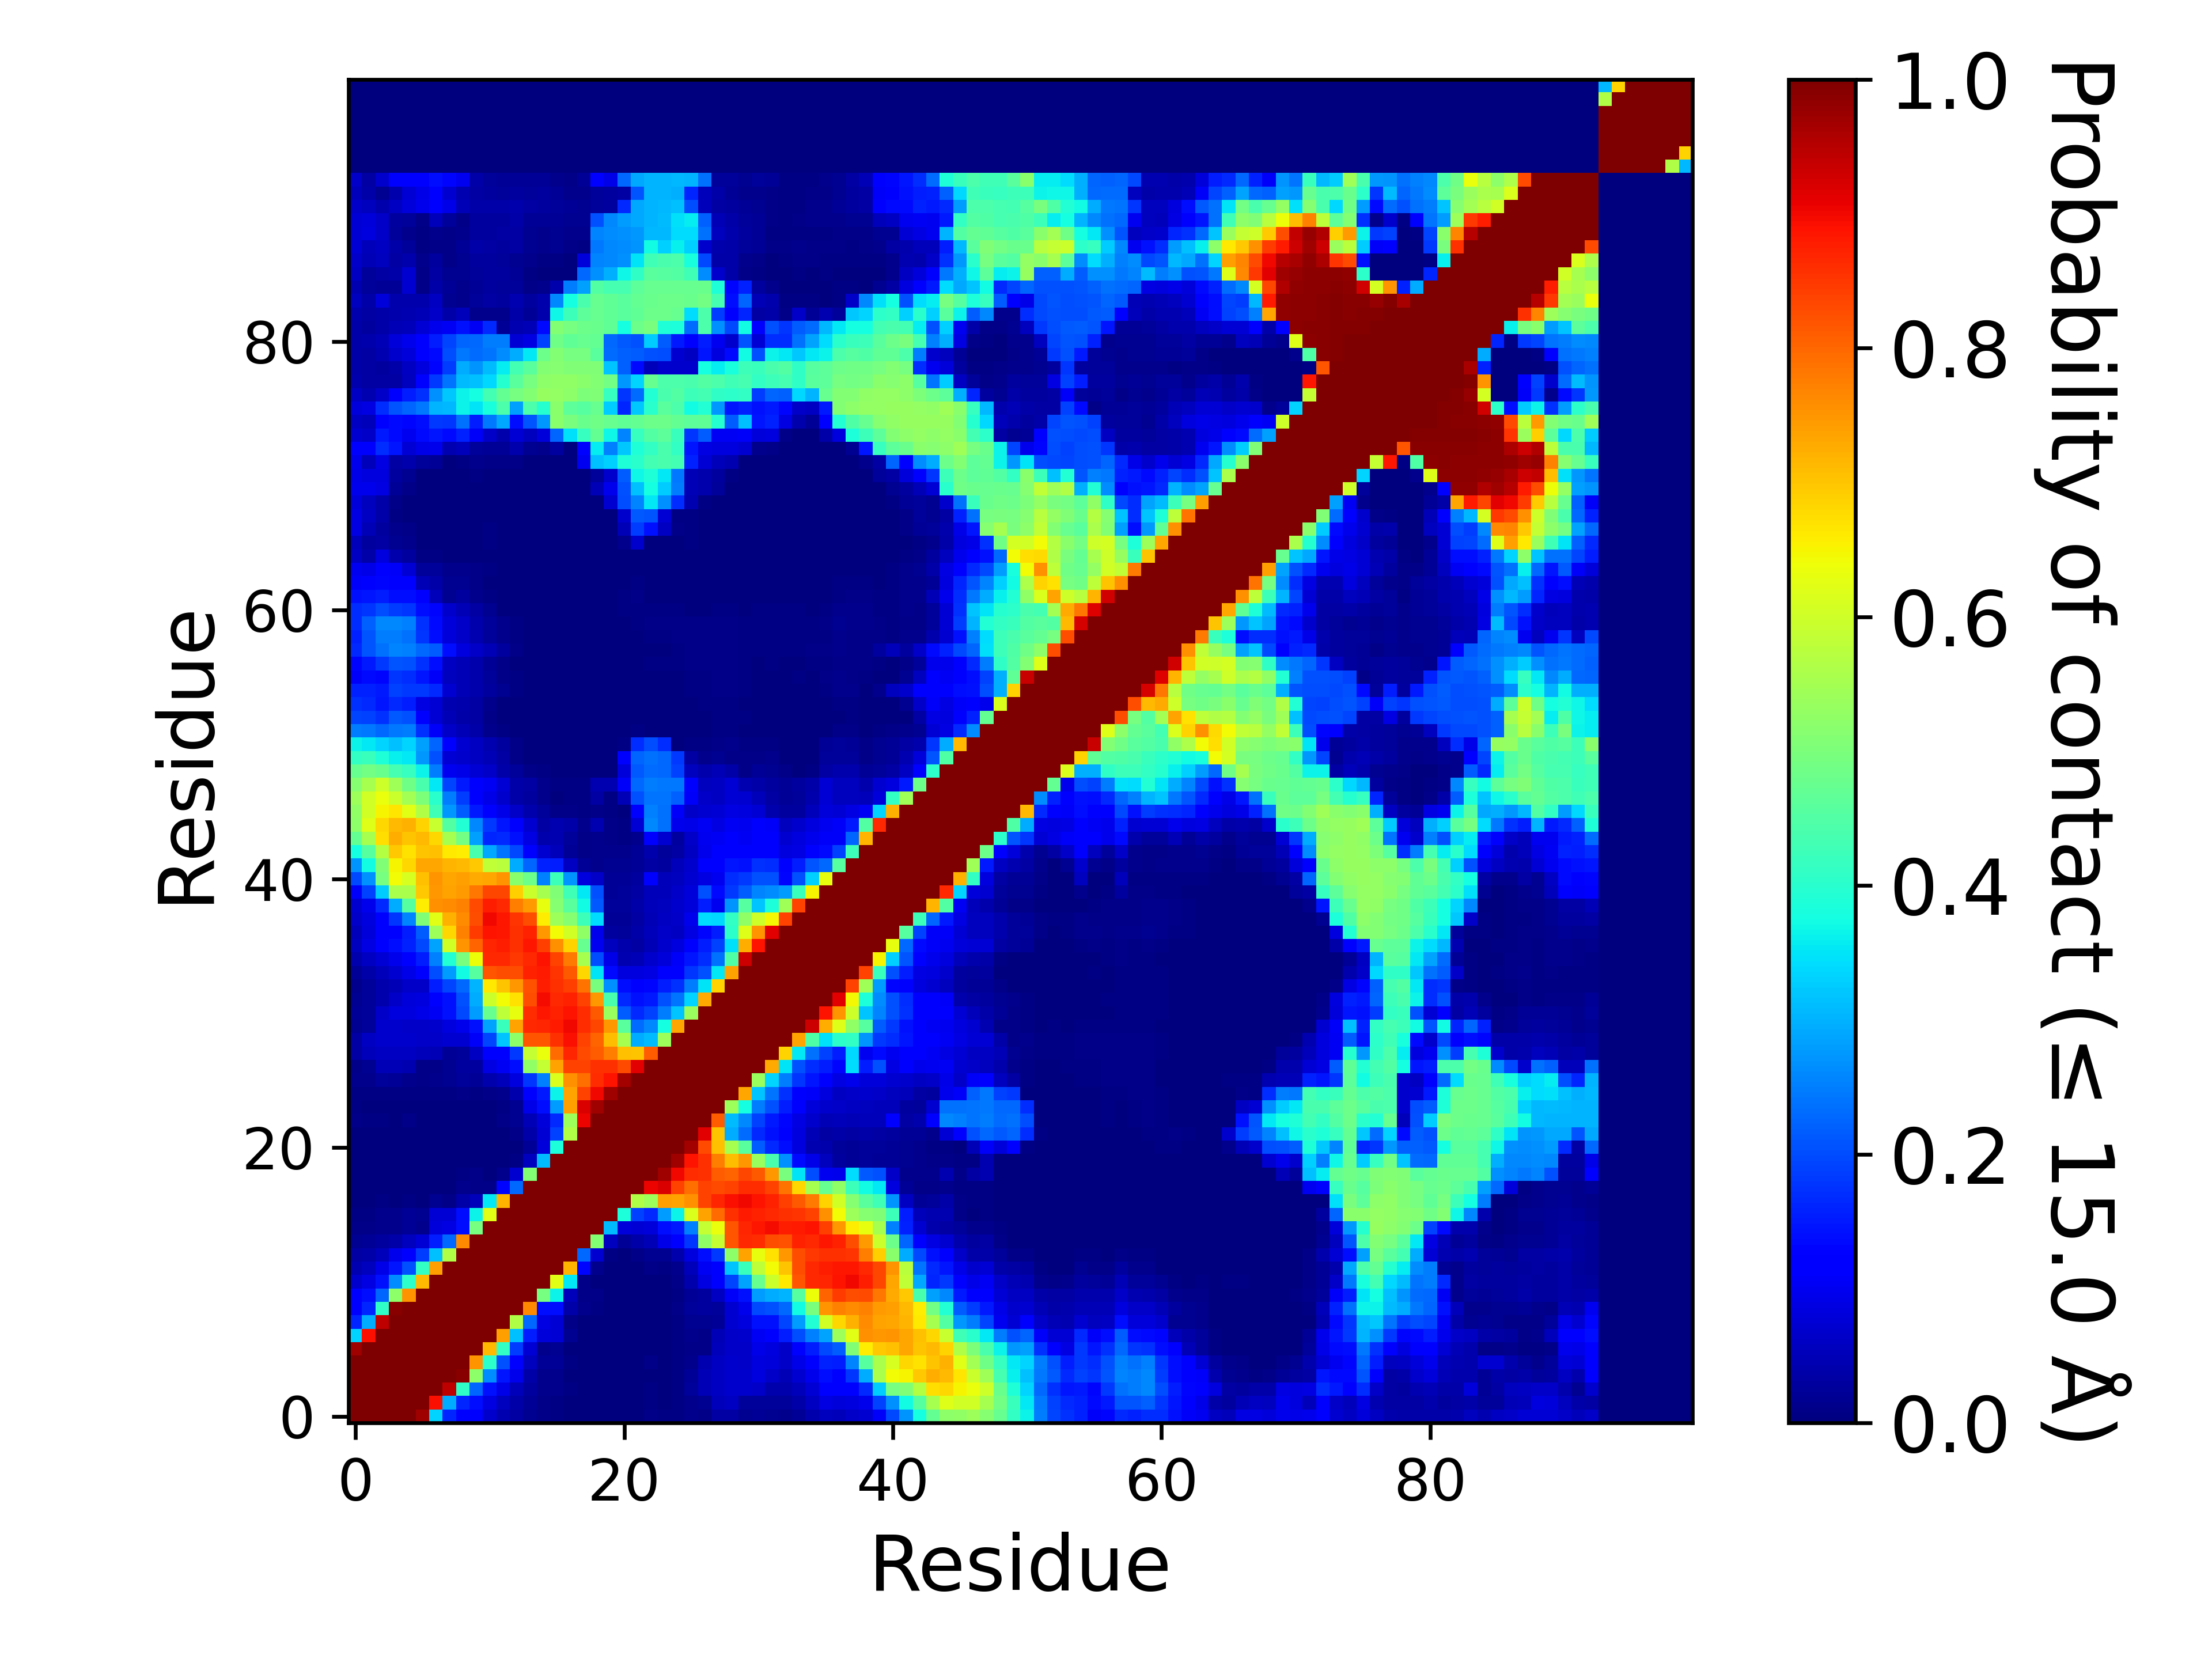

The data file committed next to this chart (first rows):
, 1, 2, 3, 4, 5, 6, 7, 8, 9, 10, 11, 12, 13, 14, 15, 16, 17, 18, 19, 20, 21, 22, 23
1, 1.0, 1.0, 1.0, 1.0, 1.0, 0.9721, 0.3333, 0.1635, 0.1189, 0.1149, 0.06971, 0.04667, 0.03195, 0.01718, 0.00921, 0.006645, 0.00374, 0.001995, 0.002715, 0.00195, 0.001395, 0.003385, 0.00823
2, 1.0, 1.0, 1.0, 1.0, 1.0, 1.0, 0.8915, 0.2962, 0.1608, 0.1376, 0.08641, 0.0563, 0.03869, 0.01969, 0.009745, 0.007495, 0.00261, 0.001175, 0.001005, 0.000845, 0.00029, 0.0006, 0.00504
3, 1.0, 1.0, 1.0, 1.0, 1.0, 1.0, 1.0, 0.9429, 0.4081, 0.2263, 0.1441, 0.09348, 0.05306, 0.03032, 0.01494, 0.0129, 0.00524, 0.00172, 0.00145, 0.000695, 0.000295, 0.000215, 0.004335
4, 1.0, 1.0, 1.0, 1.0, 1.0, 1.0, 1.0, 1.0, 0.9913, 0.521, 0.2656, 0.1451, 0.09516, 0.03631, 0.01537, 0.01458, 0.003495, 0.000725, 0.00017, 0.00016, 9.999950000249999e-06, 2.9999850000749997e-05, 0.00351
5, 1.0, 1.0, 1.0, 1.0, 1.0, 1.0, 1.0, 1.0, 1.0, 0.7522, 0.4041, 0.2069, 0.1239, 0.05799, 0.02079, 0.02165, 0.00661, 0.000415, 0.000685, 6.4999675001625e-05, 0.0, 0.000115, 0.00847
6, 0.9721, 1.0, 1.0, 1.0, 1.0, 1.0, 1.0, 1.0, 1.0, 1.0, 0.7112, 0.413, 0.1871, 0.07471, 0.01463, 0.01815, 0.002785, 9.999950000249999e-05, 1.9999900000499998e-05, 4.9999750001249995e-06, 0.0, 0.0, 8.499957500212499e-05
7, 0.3333, 0.8915, 1.0, 1.0, 1.0, 1.0, 1.0, 1.0, 1.0, 1.0, 1.0, 0.7385, 0.3128, 0.1541, 0.08094, 0.07718, 0.01797, 0.000435, 8.999955000224999e-05, 1.4999925000374999e-05, 0.0, 0.0, 4.4999775001124996e-05
8, 0.1635, 0.2962, 0.9429, 1.0, 1.0, 1.0, 1.0, 1.0, 1.0, 1.0, 1.0, 1.0, 0.5655, 0.2274, 0.08855, 0.07439, 0.00842, 0.000365, 0.000115, 0.00018, 0.0, 1.4999925000374999e-05, 0.000365
9, 0.1189, 0.1608, 0.4081, 0.9913, 1.0, 1.0, 1.0, 1.0, 1.0, 1.0, 1.0, 1.0, 1.0, 0.7649, 0.1392, 0.1372, 0.03719, 0.01362, 0.00636, 0.002095, 5.9999700001499995e-05, 0.000125, 0.00085
10, 0.1149, 0.1376, 0.2263, 0.521, 0.7522, 1.0, 1.0, 1.0, 1.0, 1.0, 1.0, 1.0, 1.0, 1.0, 0.4947, 0.3659, 0.05408, 0.0108, 0.008745, 0.00253, 1.4999925000374999e-05, 0.00011, 0.001675
11, 0.06971, 0.08641, 0.1441, 0.2656, 0.4041, 0.7112, 1.0, 1.0, 1.0, 1.0, 1.0, 1.0, 1.0, 1.0, 1.0, 0.6229, 0.3521, 0.00975, 0.0028, 0.000395, 0.000255, 0.000765, 0.003795
12, 0.04667, 0.0563, 0.09348, 0.1451, 0.2069, 0.413, 0.7385, 1.0, 1.0, 1.0, 1.0, 1.0, 1.0, 1.0, 1.0, 1.0, 0.7179, 0.1309, 0.0133, 0.001185, 0.000315, 0.00266, 0.00805
13, 0.03195, 0.03869, 0.05306, 0.09516, 0.1239, 0.1871, 0.3128, 0.5655, 1.0, 1.0, 1.0, 1.0, 1.0, 1.0, 1.0, 1.0, 1.0, 0.2268, 0.07206, 0.006105, 0.003025, 0.0115, 0.01863
14, 0.01718, 0.01969, 0.03032, 0.03631, 0.05799, 0.07471, 0.1541, 0.2274, 0.7649, 1.0, 1.0, 1.0, 1.0, 1.0, 1.0, 1.0, 1.0, 1.0, 0.5112, 0.057, 0.02233, 0.03808, 0.04825
15, 0.00921, 0.009745, 0.01494, 0.01537, 0.02079, 0.01463, 0.08094, 0.08855, 0.1392, 0.4947, 1.0, 1.0, 1.0, 1.0, 1.0, 1.0, 1.0, 1.0, 1.0, 0.3123, 0.08028, 0.07705, 0.07914
16, 0.006645, 0.007495, 0.0129, 0.01458, 0.02165, 0.01815, 0.07718, 0.07439, 0.1372, 0.3659, 0.6229, 1.0, 1.0, 1.0, 1.0, 1.0, 1.0, 1.0, 1.0, 1.0, 0.3836, 0.1906, 0.1674
17, 0.00374, 0.00261, 0.00524, 0.003495, 0.00661, 0.002785, 0.01797, 0.00842, 0.03719, 0.05408, 0.3521, 0.7179, 1.0, 1.0, 1.0, 1.0, 1.0, 1.0, 1.0, 1.0, 1.0, 0.5657, 0.541
18, 0.001995, 0.001175, 0.00172, 0.000725, 0.000415, 9.999950000249999e-05, 0.000435, 0.000365, 0.01362, 0.0108, 0.00975, 0.1309, 0.2268, 1.0, 1.0, 1.0, 1.0, 1.0, 1.0, 1.0, 1.0, 1.0, 0.9028
19, 0.002715, 0.001005, 0.00145, 0.00017, 0.000685, 1.9999900000499998e-05, 8.999955000224999e-05, 0.000115, 0.00636, 0.008745, 0.0028, 0.0133, 0.07206, 0.5112, 1.0, 1.0, 1.0, 1.0, 1.0, 1.0, 1.0, 1.0, 1.0
20, 0.00195, 0.000845, 0.000695, 0.00016, 6.4999675001625e-05, 4.9999750001249995e-06, 1.4999925000374999e-05, 0.00018, 0.002095, 0.00253, 0.000395, 0.001185, 0.006105, 0.057, 0.3123, 1.0, 1.0, 1.0, 1.0, 1.0, 1.0, 1.0, 1.0
21, 0.001395, 0.00029, 0.000295, 9.999950000249999e-06, 0.0, 0.0, 0.0, 0.0, 5.9999700001499995e-05, 1.4999925000374999e-05, 0.000255, 0.000315, 0.003025, 0.02233, 0.08028, 0.3836, 1.0, 1.0, 1.0, 1.0, 1.0, 1.0, 1.0
22, 0.003385, 0.0006, 0.000215, 2.9999850000749997e-05, 0.000115, 0.0, 0.0, 1.4999925000374999e-05, 0.000125, 0.00011, 0.000765, 0.00266, 0.0115, 0.03808, 0.07705, 0.1906, 0.5657, 1.0, 1.0, 1.0, 1.0, 1.0, 1.0
23, 0.00823, 0.00504, 0.004335, 0.00351, 0.00847, 8.499957500212499e-05, 4.4999775001124996e-05, 0.000365, 0.00085, 0.001675, 0.003795, 0.00805, 0.01863, 0.04825, 0.07914, 0.1674, 0.541, 0.9028, 1.0, 1.0, 1.0, 1.0, 1.0
24, 0.005495, 0.00346, 0.00256, 0.00257, 0.002975, 0.000505, 0.00033, 0.001935, 0.003745, 0.00279, 0.003815, 0.00507, 0.01892, 0.09217, 0.1376, 0.2793, 0.7393, 0.919, 0.9699, 1.0, 1.0, 1.0, 1.0
25, 0.00777, 0.00531, 0.005385, 0.005215, 0.007005, 0.005185, 0.00629, 0.007265, 0.00856, 0.00695, 0.008625, 0.01183, 0.04269, 0.1277, 0.1516, 0.3671, 0.7345, 0.8389, 0.8988, 0.9703, 1.0, 1.0, 1.0
26, 0.01212, 0.01328, 0.02707, 0.01992, 0.01189, 0.008685, 0.01219, 0.016, 0.02533, 0.02209, 0.04231, 0.05443, 0.08553, 0.1759, 0.2529, 0.6159, 0.7548, 0.7918, 0.8604, 0.8896, 0.9663, 1.0, 1.0
27, 0.0108, 0.01726, 0.04982, 0.04732, 0.04449, 0.00997, 0.01168, 0.01693, 0.02832, 0.02916, 0.08731, 0.1045, 0.138, 0.5255, 0.5863, 0.7377, 0.8382, 0.8381, 0.8555, 0.8587, 0.831, 0.9121, 1.0
28, 0.03222, 0.05247, 0.06195, 0.0606, 0.0594, 0.05311, 0.04723, 0.0219, 0.02517, 0.05971, 0.1166, 0.1187, 0.1826, 0.5876, 0.6345, 0.7935, 0.8674, 0.8295, 0.8116, 0.7741, 0.7044, 0.6997, 0.8117
29, 0.03319, 0.06081, 0.06858, 0.07007, 0.06999, 0.06366, 0.06412, 0.07215, 0.07121, 0.1085, 0.1946, 0.3192, 0.5207, 0.8178, 0.8165, 0.8574, 0.8936, 0.8378, 0.8018, 0.7088, 0.551, 0.2954, 0.3116
30, 0.016, 0.02509, 0.0666, 0.06942, 0.06591, 0.06366, 0.06682, 0.08476, 0.09409, 0.1429, 0.2852, 0.4189, 0.7369, 0.8656, 0.8691, 0.882, 0.8991, 0.863, 0.8321, 0.7464, 0.46, 0.2331, 0.2585
31, 0.01973, 0.02684, 0.0631, 0.08348, 0.08546, 0.09365, 0.1053, 0.1415, 0.1992, 0.2774, 0.473, 0.5804, 0.6304, 0.8622, 0.8833, 0.8749, 0.8895, 0.863, 0.8147, 0.5381, 0.2153, 0.1678, 0.1879
32, 0.01915, 0.02503, 0.04232, 0.06599, 0.08127, 0.08271, 0.1206, 0.1428, 0.2047, 0.2935, 0.5938, 0.6409, 0.6701, 0.8268, 0.8952, 0.8666, 0.8732, 0.8382, 0.7479, 0.438, 0.1653, 0.1408, 0.1486
33, 0.01413, 0.02573, 0.04036, 0.04797, 0.06422, 0.06508, 0.1546, 0.1947, 0.229, 0.3014, 0.6625, 0.7001, 0.7468, 0.8228, 0.8778, 0.8565, 0.8437, 0.7858, 0.5, 0.2679, 0.1385, 0.1277, 0.1318
34, 0.02183, 0.03785, 0.05293, 0.07049, 0.09071, 0.1243, 0.2029, 0.2807, 0.3735, 0.4539, 0.818, 0.8264, 0.8275, 0.8742, 0.8804, 0.8529, 0.8149, 0.6821, 0.3483, 0.1336, 0.08232, 0.08538, 0.08767
35, 0.04267, 0.05916, 0.0747, 0.09502, 0.1204, 0.1558, 0.2508, 0.3931, 0.4969, 0.637, 0.8669, 0.8671, 0.8479, 0.8668, 0.888, 0.8394, 0.7809, 0.5547, 0.1999, 0.09067, 0.04633, 0.05, 0.06783
36, 0.05491, 0.08634, 0.1157, 0.1372, 0.1565, 0.1954, 0.2859, 0.6022, 0.75, 0.8045, 0.8691, 0.8769, 0.8578, 0.8835, 0.8434, 0.7545, 0.6862, 0.4738, 0.1006, 0.05691, 0.04043, 0.03499, 0.04987
37, 0.05209, 0.07905, 0.1133, 0.1243, 0.153, 0.2166, 0.5422, 0.6815, 0.7716, 0.8458, 0.8869, 0.8828, 0.859, 0.8715, 0.7477, 0.6408, 0.6026, 0.5258, 0.09503, 0.03013, 0.02444, 0.03543, 0.05185
38, 0.06468, 0.08417, 0.1161, 0.1767, 0.2544, 0.5077, 0.6232, 0.7224, 0.7589, 0.8255, 0.899, 0.8844, 0.8545, 0.826, 0.6571, 0.5412, 0.5126, 0.4241, 0.342, 0.02109, 0.02086, 0.03228, 0.04806
39, 0.07085, 0.09719, 0.1644, 0.2935, 0.4539, 0.6568, 0.7576, 0.7602, 0.772, 0.8319, 0.8754, 0.8658, 0.7755, 0.7447, 0.6295, 0.5125, 0.4607, 0.3733, 0.2117, 0.02532, 0.02684, 0.03555, 0.0525
40, 0.1075, 0.1881, 0.3266, 0.5565, 0.5575, 0.6992, 0.7498, 0.7352, 0.7448, 0.7827, 0.835, 0.8337, 0.6901, 0.5941, 0.5513, 0.507, 0.4292, 0.3547, 0.2051, 0.02055, 0.02504, 0.03335, 0.05315
41, 0.1975, 0.2695, 0.4928, 0.6433, 0.6103, 0.707, 0.752, 0.7334, 0.739, 0.7298, 0.7334, 0.7513, 0.5163, 0.481, 0.2507, 0.4225, 0.2703, 0.08445, 0.06598, 0.02078, 0.02243, 0.02973, 0.1188
42, 0.2711, 0.3747, 0.5072, 0.6495, 0.683, 0.7329, 0.7323, 0.7153, 0.7142, 0.6972, 0.5824, 0.5752, 0.2946, 0.2251, 0.1597, 0.1545, 0.06239, 0.02283, 0.01553, 0.01585, 0.0163, 0.02018, 0.03151
43, 0.3789, 0.4543, 0.5696, 0.6961, 0.6706, 0.7003, 0.7064, 0.664, 0.6588, 0.4379, 0.2893, 0.2405, 0.1979, 0.113, 0.0725, 0.05278, 0.02076, 0.01149, 0.01552, 0.01381, 0.0156, 0.0203, 0.04131
44, 0.4709, 0.5545, 0.6749, 0.7264, 0.7002, 0.7148, 0.6814, 0.5532, 0.4922, 0.2825, 0.1636, 0.1654, 0.1431, 0.08748, 0.04234, 0.04481, 0.02656, 0.01163, 0.01341, 0.01009, 0.006815, 0.0144, 0.1111
45, 0.5202, 0.6211, 0.6803, 0.7135, 0.7209, 0.6855, 0.5915, 0.45, 0.3909, 0.2615, 0.1819, 0.1465, 0.1285, 0.07267, 0.03244, 0.04589, 0.03737, 0.01519, 0.04321, 0.00866, 0.00393, 0.07714, 0.2613
46, 0.5251, 0.6031, 0.6512, 0.666, 0.6237, 0.5643, 0.4279, 0.2748, 0.2157, 0.1518, 0.1143, 0.09158, 0.06293, 0.0393, 0.0236, 0.008015, 0.00817, 0.00678, 0.008405, 0.00417, 0.001295, 0.1225, 0.2507
47, 0.5407, 0.6023, 0.6344, 0.5975, 0.5487, 0.503, 0.4019, 0.2484, 0.1851, 0.1262, 0.09192, 0.07022, 0.03594, 0.02983, 0.01496, 0.00338, 0.00632, 0.00531, 0.03447, 0.006485, 0.049, 0.2057, 0.2407
48, 0.5143, 0.5533, 0.5999, 0.5447, 0.4867, 0.4406, 0.3528, 0.192, 0.1519, 0.1263, 0.1046, 0.07456, 0.03811, 0.0332, 0.01277, 0.004505, 0.006345, 0.00443, 0.04596, 0.04311, 0.1085, 0.2282, 0.2462
49, 0.4729, 0.4885, 0.4773, 0.4358, 0.4174, 0.3635, 0.249, 0.09782, 0.09191, 0.07516, 0.0628, 0.03639, 0.02455, 0.00894, 0.00697, 0.00233, 0.00299, 0.002375, 0.00056, 0.00098, 0.07882, 0.2128, 0.233
50, 0.4104, 0.42, 0.3878, 0.3624, 0.3524, 0.274, 0.207, 0.07736, 0.06912, 0.06238, 0.04887, 0.03191, 0.01137, 0.0022, 0.001895, 0.00021, 5.9999700001499995e-05, 6.4999675001625e-05, 3.9999800000999996e-05, 0.000425, 0.1237, 0.2243, 0.2345
51, 0.3637, 0.3535, 0.3355, 0.3156, 0.3327, 0.2819, 0.2232, 0.1116, 0.07246, 0.05877, 0.04641, 0.03095, 0.008945, 0.00173, 0.00102, 2.9999850000749997e-05, 0.0, 0.0, 0.0, 3.4999825000875e-05, 0.005385, 0.1694, 0.1995
52, 0.2482, 0.2443, 0.2275, 0.2437, 0.2465, 0.1736, 0.1088, 0.06493, 0.04743, 0.03656, 0.01475, 0.006595, 0.001935, 0.001425, 0.000755, 5.4999725001374995e-05, 1.4999925000374999e-05, 0.0, 0.0, 3.4999825000875e-05, 0.000195, 0.00395, 0.00176
53, 0.1952, 0.1889, 0.1739, 0.212, 0.2069, 0.1164, 0.07552, 0.0469, 0.03822, 0.03222, 0.009625, 0.001595, 0.000355, 0.000205, 7.499962500187499e-05, 0.00017, 0.000285, 2.4999875000624998e-05, 1.4999925000374999e-05, 3.4999825000875e-05, 0.000155, 0.00143, 0.00108
54, 0.175, 0.1655, 0.1456, 0.1661, 0.1539, 0.08755, 0.07439, 0.04646, 0.03944, 0.03241, 0.01379, 0.003265, 0.000865, 8.499957500212499e-05, 3.9999800000999996e-05, 0.0, 3.9999800000999996e-05, 0.0, 0.0, 0.0, 0.00015, 0.002495, 0.00217
55, 0.158, 0.1593, 0.15, 0.1908, 0.1812, 0.1805, 0.1675, 0.07095, 0.04856, 0.04153, 0.02996, 0.01902, 0.00738, 0.00023, 9.999950000249999e-06, 0.0, 0.0, 0.0, 0.0, 0.0, 0.0, 7.499962500187499e-05, 0.001625
56, 0.1056, 0.1331, 0.1289, 0.1779, 0.1713, 0.1481, 0.1068, 0.05575, 0.0481, 0.04173, 0.02378, 0.009805, 0.0047, 0.000205, 3.4999825000875e-05, 0.0, 0.0, 0.0, 0.0, 0.0, 6.4999675001625e-05, 0.0005, 0.00264
57, 0.1316, 0.1489, 0.183, 0.2072, 0.2063, 0.1729, 0.1377, 0.05917, 0.05068, 0.04295, 0.02324, 0.0091, 0.001835, 0.000125, 0.00031, 5.4999725001374995e-05, 5.9999700001499995e-05, 0.000275, 0.0, 0.000195, 0.00016, 0.00109, 0.00562
58, 0.1656, 0.2096, 0.2367, 0.255, 0.2507, 0.2289, 0.2171, 0.1397, 0.08489, 0.06556, 0.04935, 0.02925, 0.009935, 0.001045, 0.000215, 4.9999750001249995e-06, 4.9999750001249995e-06, 1.9999900000499998e-05, 0.0, 1.4999925000374999e-05, 1.9999900000499998e-05, 0.000695, 0.00176
59, 0.1584, 0.2083, 0.2487, 0.2478, 0.2367, 0.1776, 0.1383, 0.08063, 0.06615, 0.04399, 0.02497, 0.01292, 0.004185, 0.00036, 0.000365, 6.4999675001625e-05, 0.000255, 0.00066, 2.9999850000749997e-05, 0.000625, 0.00067, 0.002415, 0.004115
60, 0.1714, 0.2199, 0.2605, 0.2579, 0.2528, 0.1724, 0.1343, 0.08048, 0.06262, 0.04277, 0.02353, 0.01322, 0.0059, 0.000245, 1.9999900000499998e-05, 3.4999825000875e-05, 9.499952500237499e-05, 0.0002, 4.9999750001249995e-06, 0.0008, 0.00333, 0.00606, 0.01086
... 40 more rows
